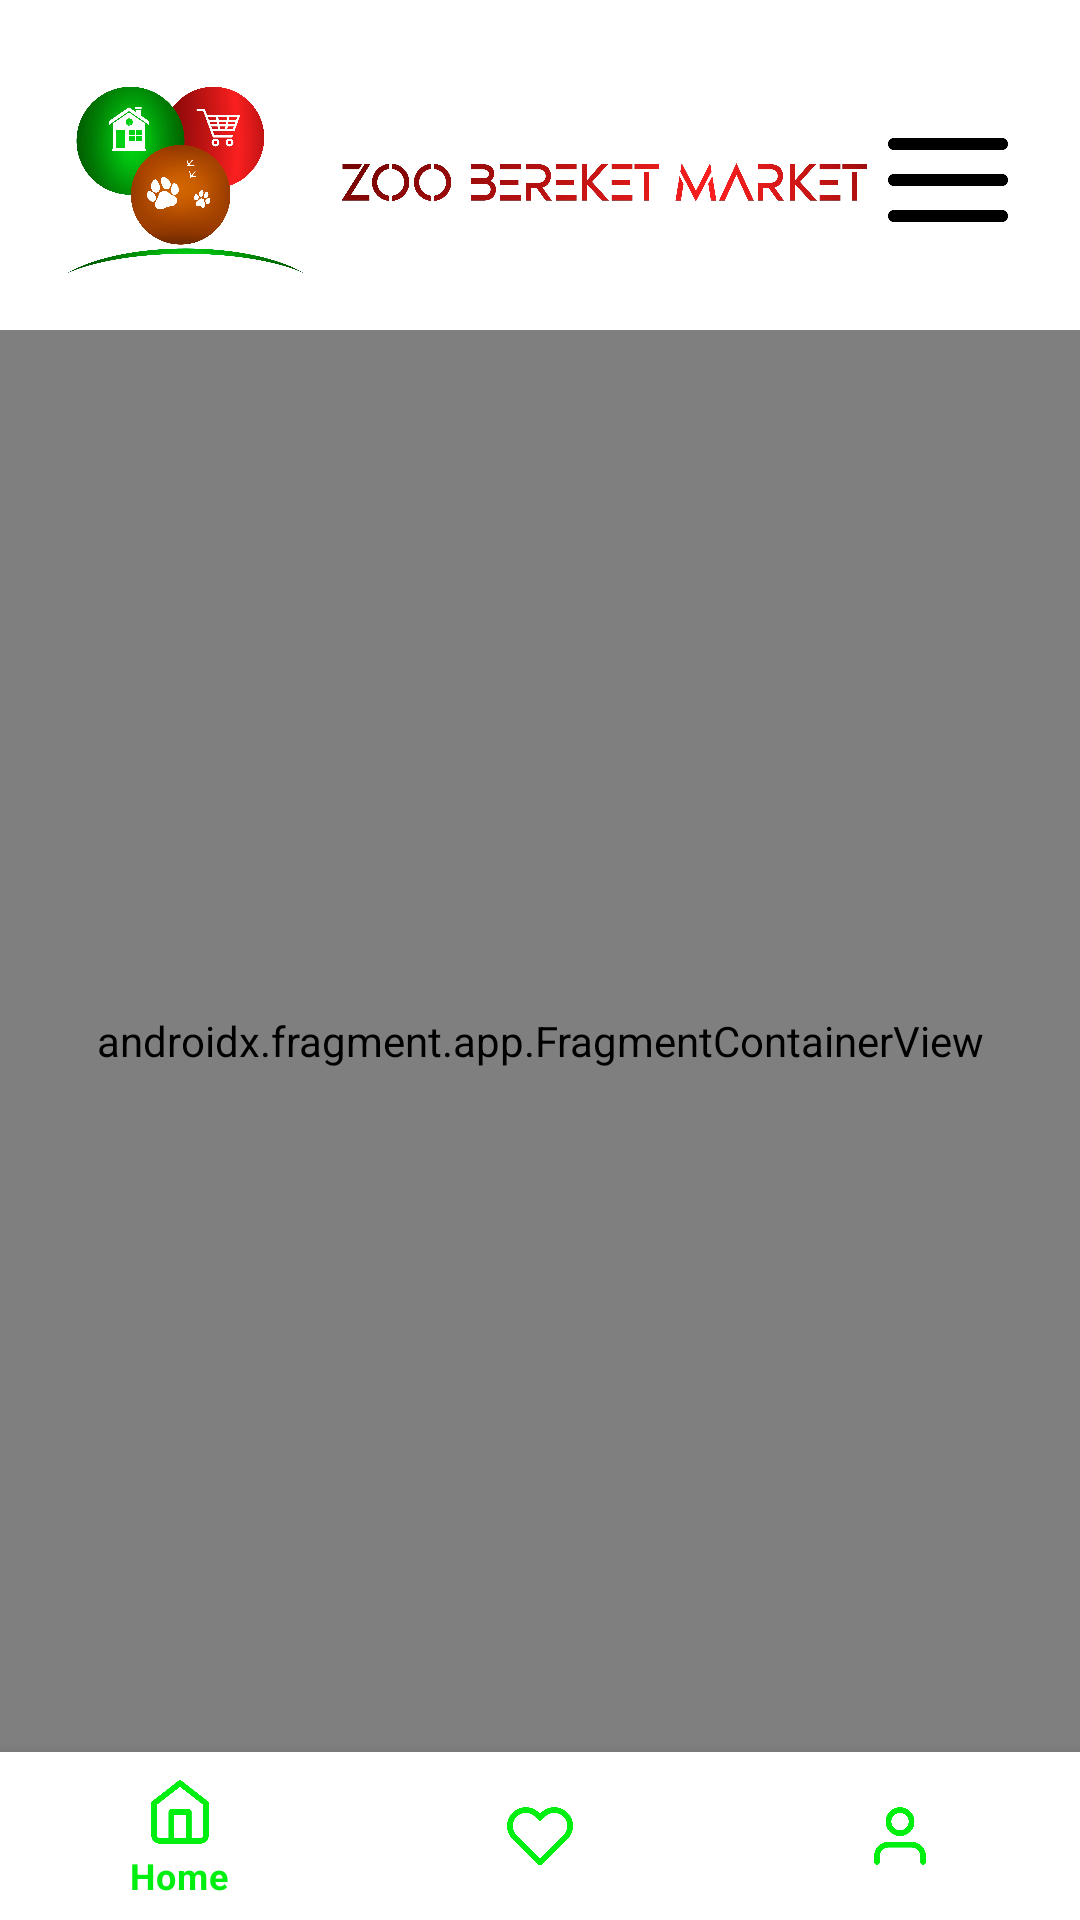

The Android layout XML behind this screen, and the referenced resources:
<!-- AndroidManifest.xml: application theme Theme.ZooBereketMarket -->
<!-- res/layout/fragment_main.xml -->
<?xml version="1.0" encoding="utf-8"?>
<androidx.constraintlayout.widget.ConstraintLayout xmlns:android="http://schemas.android.com/apk/res/android"
    xmlns:app="http://schemas.android.com/apk/res-auto"
    android:layout_width="match_parent"
    android:background="@color/white"
    android:layout_height="match_parent">

    <ImageView
        android:id="@+id/main_img"
        android:layout_width="100dp"
        android:layout_height="100dp"
        android:layout_margin="10dp"
        android:src="@drawable/zoo_logo"
        app:layout_constraintStart_toStartOf="parent"
        app:layout_constraintTop_toTopOf="parent" />

    <ImageView
        android:id="@+id/main_img_2"
        android:layout_width="180dp"
        android:layout_height="180dp"
        android:src="@drawable/zoo_logo_text"
        app:layout_constraintBottom_toBottomOf="@id/main_img"
        app:layout_constraintStart_toEndOf="@id/main_img"
        app:layout_constraintTop_toTopOf="@id/main_img" />

    <ImageView
        android:layout_width="48dp"
        android:layout_height="48dp"
        android:layout_marginEnd="20dp"
        android:src="@drawable/animals_menu"
        app:layout_constraintBottom_toBottomOf="@id/main_img"
        app:layout_constraintEnd_toEndOf="parent"
        app:layout_constraintTop_toTopOf="@id/main_img" />

    <androidx.fragment.app.FragmentContainerView
        android:id="@+id/fragment_container_child"
        android:name="androidx.navigation.fragment.NavHostFragment"
        android:layout_width="match_parent"
        android:layout_height="0dp"
        app:defaultNavHost="true"
        app:layout_constraintBottom_toTopOf="@id/bottom_navigation"
        app:layout_constraintTop_toBottomOf="@id/main_img"
        app:navGraph="@navigation/child_nav" />

    <com.google.android.material.bottomnavigation.BottomNavigationView
        android:id="@+id/bottom_navigation"
        style="@style/Widget.MaterialComponents.BottomNavigationView.Colored"
        android:layout_width="match_parent"
        android:layout_height="wrap_content"
        android:background="@color/white"
        android:visibility="visible"
        app:itemIconTint="@drawable/nav_item_color_state"
        app:itemTextColor="@drawable/nav_item_color_state"
        app:labelVisibilityMode="selected"
        app:layout_constraintBottom_toBottomOf="parent"
        app:menu="@menu/bottom_navigation_menu" />

</androidx.constraintlayout.widget.ConstraintLayout>
<!-- resources referenced by this layout -->
<resources>
  <!-- drawable animals_menu: png bitmap (drawable, 2989 bytes) -->
  <!-- drawable nav_item_color_state (drawable) -->
  <?xml version="1.0" encoding="utf-8"?>
  <selector xmlns:android="http://schemas.android.com/apk/res/android">
      <item android:color="#00EE10" android:state_enabled="true" />
      <item android:color="@color/black" android:state_enabled="false" />
  </selector>
  <!-- drawable zoo_logo: png bitmap (drawable, 701908 bytes) -->
  <!-- drawable zoo_logo_text: png bitmap (drawable, 80405 bytes) -->
  <style name="Theme.ZooBereketMarket" parent="Theme.MaterialComponents.DayNight.NoActionBar">
          
          <item name="colorPrimary">@color/purple_500</item>
          <item name="colorPrimaryVariant">@color/purple_700</item>
          <item name="colorOnPrimary">@color/white</item>
          
          <item name="colorSecondary">@color/teal_200</item>
          <item name="colorSecondaryVariant">@color/teal_700</item>
          <item name="colorOnSecondary">@color/black</item>
          
          <item name="android:statusBarColor">?attr/colorPrimaryVariant</item>
          
      </style>
  <!-- not gathered from this repository: default colours our renderer supplied (Android Studio template values) -->
  <color name="purple_500">#FF6200EE</color>
  <color name="purple_700">#FF3700B3</color>
  <color name="teal_200">#FF03DAC5</color>
  <color name="teal_700">#FF018786</color>
  <color name="black">#FF000000</color>
  <color name="white">#FFFFFFFF</color>
</resources>
